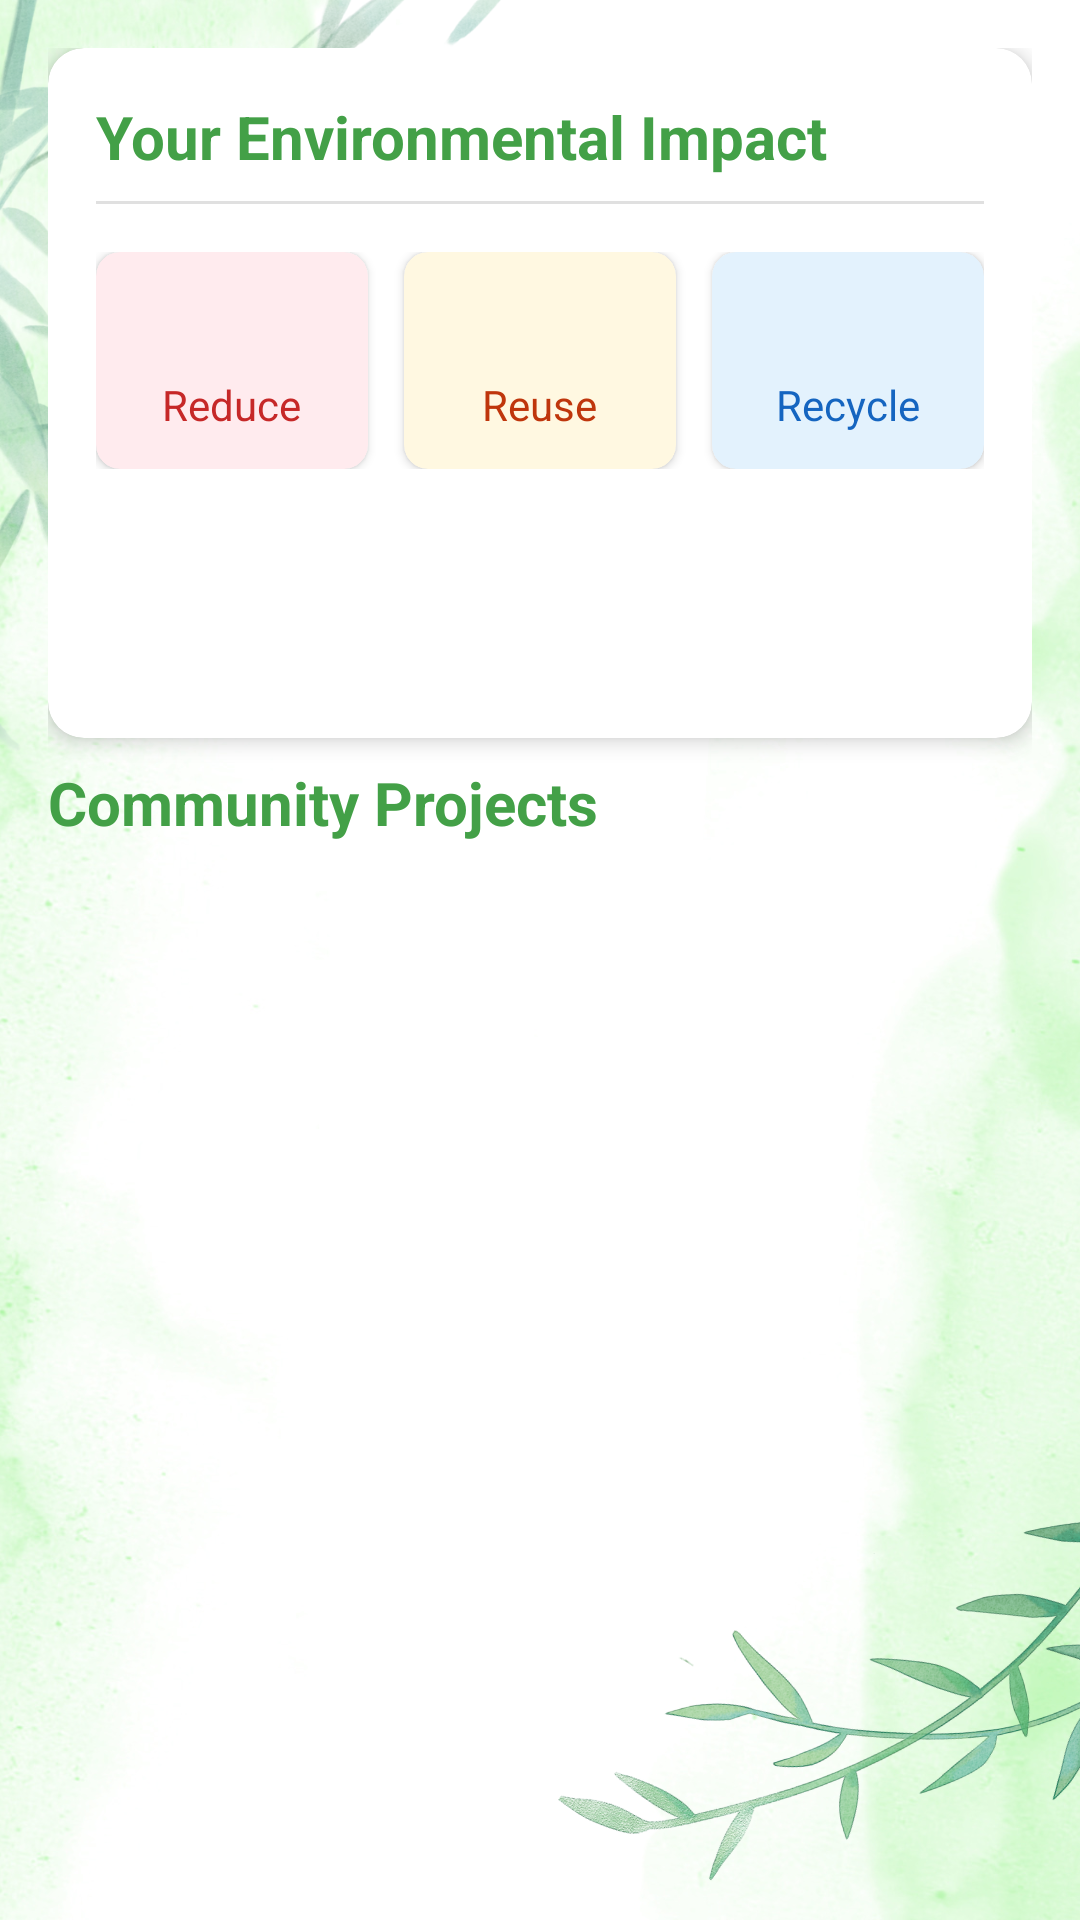

Write the Android layout XML for this screen, with the resource values it uses.
<!-- AndroidManifest.xml: application theme Theme.SUYT -->
<!-- res/layout/fragment_home.xml -->
<?xml version="1.0" encoding="utf-8"?>
<androidx.core.widget.NestedScrollView xmlns:android="http://schemas.android.com/apk/res/android"
    xmlns:app="http://schemas.android.com/apk/res-auto"
    android:layout_width="match_parent"
    android:layout_height="match_parent"
    android:fillViewport="true"
    android:background="@drawable/app_background">

    <androidx.constraintlayout.widget.ConstraintLayout
        android:layout_width="match_parent"
        android:layout_height="wrap_content"
        android:padding="16dp">

        <androidx.cardview.widget.CardView
            android:id="@+id/user_stats_card"
            android:layout_width="match_parent"
            android:layout_height="wrap_content"
            app:cardCornerRadius="12dp"
            app:cardElevation="4dp"
            android:layout_marginBottom="16dp"
            app:layout_constraintTop_toTopOf="parent">

            <LinearLayout
                android:layout_width="match_parent"
                android:layout_height="wrap_content"
                android:orientation="vertical"
                android:padding="16dp">

                <LinearLayout
                    android:layout_width="match_parent"
                    android:layout_height="wrap_content"
                    android:orientation="horizontal"
                    android:gravity="center_vertical"
                    android:paddingBottom="8dp">

                    <TextView
                        android:layout_width="wrap_content"
                        android:layout_height="wrap_content"
                        android:text="@string/your_impact"
                        android:textColor="#43A047"
                        android:textSize="20sp"
                        android:textStyle="bold" />

                    <View
                        android:layout_width="0dp"
                        android:layout_height="1dp"
                        android:layout_weight="1" />

                    <TextView
                        android:id="@+id/user_rank_text_view"
                        android:layout_width="wrap_content"
                        android:layout_height="wrap_content"
                        android:textStyle="bold"
                        android:textSize="16sp"
                        android:textColor="@color/colorAccent" />

                </LinearLayout>

                <View
                    android:layout_width="match_parent"
                    android:layout_height="1dp"
                    android:background="#E0E0E0"
                    android:layout_marginBottom="16dp" />

                <LinearLayout
                    android:layout_width="match_parent"
                    android:layout_height="wrap_content"
                    android:orientation="horizontal"
                    android:layout_marginBottom="20dp"
                    android:baselineAligned="false">

                    <androidx.cardview.widget.CardView
                        android:layout_width="0dp"
                        android:layout_height="wrap_content"
                        android:layout_weight="1"
                        android:layout_marginEnd="8dp"
                        app:cardCornerRadius="8dp"
                        app:cardBackgroundColor="#FFEBEE"
                        app:cardElevation="2dp">

                        <LinearLayout
                            android:layout_width="match_parent"
                            android:layout_height="wrap_content"
                            android:orientation="vertical"
                            android:gravity="center"
                            android:padding="12dp">

                            <TextView
                                android:id="@+id/reduce_points_text_view"
                                android:layout_width="wrap_content"
                                android:layout_height="wrap_content"
                                android:textSize="22sp"
                                android:textStyle="bold"
                                android:textColor="#D32F2F" />

                            <TextView
                                android:layout_width="wrap_content"
                                android:layout_height="wrap_content"
                                android:text="@string/reduce"
                                android:textColor="#C62828"
                                android:textSize="14sp" />
                        </LinearLayout>
                    </androidx.cardview.widget.CardView>

                    <androidx.cardview.widget.CardView
                        android:layout_width="0dp"
                        android:layout_height="wrap_content"
                        android:layout_weight="1"
                        android:layout_marginStart="4dp"
                        android:layout_marginEnd="4dp"
                        app:cardCornerRadius="8dp"
                        app:cardBackgroundColor="#FFF8E1"
                        app:cardElevation="2dp">

                        <LinearLayout
                            android:layout_width="match_parent"
                            android:layout_height="wrap_content"
                            android:orientation="vertical"
                            android:gravity="center"
                            android:padding="12dp">

                            <TextView
                                android:id="@+id/reuse_points_text_view"
                                android:layout_width="wrap_content"
                                android:layout_height="wrap_content"
                                android:textSize="22sp"
                                android:textStyle="bold"
                                android:textColor="#FFA000" />

                            <TextView
                                android:layout_width="wrap_content"
                                android:layout_height="wrap_content"
                                android:text="@string/reuse"
                                android:textColor="#BF360C"
                                android:textSize="14sp" />
                        </LinearLayout>
                    </androidx.cardview.widget.CardView>

                    <androidx.cardview.widget.CardView
                        android:layout_width="0dp"
                        android:layout_height="wrap_content"
                        android:layout_weight="1"
                        android:layout_marginStart="8dp"
                        app:cardCornerRadius="8dp"
                        app:cardBackgroundColor="#E3F2FD"
                        app:cardElevation="2dp">

                        <LinearLayout
                            android:layout_width="match_parent"
                            android:layout_height="wrap_content"
                            android:orientation="vertical"
                            android:gravity="center"
                            android:padding="12dp">

                            <TextView
                                android:id="@+id/recycle_points_text_view"
                                android:layout_width="wrap_content"
                                android:layout_height="wrap_content"
                                android:textSize="22sp"
                                android:textStyle="bold"
                                android:textColor="#1976D2" />

                            <TextView
                                android:layout_width="wrap_content"
                                android:layout_height="wrap_content"
                                android:text="@string/recycle"
                                android:textColor="#1565C0"
                                android:textSize="14sp" />
                        </LinearLayout>
                    </androidx.cardview.widget.CardView>
                </LinearLayout>

                <RelativeLayout
                    android:layout_width="match_parent"
                    android:layout_height="wrap_content"
                    android:layout_marginTop="16dp">

                    <TextView
                        android:id="@+id/quote_for_user_text_view"
                        android:layout_width="match_parent"
                        android:layout_height="wrap_content"
                        android:textSize="16sp"
                        android:textStyle="italic"
                        android:textColor="@color/colorAccent"
                        android:gravity="center"
                        android:padding="8dp"
                        android:background="@drawable/quote_background" />

                    <ProgressBar
                        android:id="@+id/quote_loading_progress"
                        android:layout_width="24dp"
                        android:layout_height="24dp"
                        android:layout_centerInParent="true"
                        android:indeterminateTint="@color/colorAccent"
                        android:visibility="gone" />

                </RelativeLayout>

            </LinearLayout>
        </androidx.cardview.widget.CardView>

        <LinearLayout
            android:id="@+id/community_header"
            android:layout_width="match_parent"
            android:layout_height="wrap_content"
            android:orientation="horizontal"
            android:gravity="center_vertical"
            android:layout_marginTop="8dp"
            android:layout_marginBottom="12dp"
            app:layout_constraintTop_toBottomOf="@id/user_stats_card">

            <TextView
                android:layout_width="wrap_content"
                android:layout_height="wrap_content"
                android:text="@string/community_projects"
                android:textColor="#43A047"
                android:textSize="20sp"
                android:textStyle="bold" />

            <View
                android:layout_width="0dp"
                android:layout_height="1dp"
                android:layout_weight="1" />

        </LinearLayout>

        <androidx.recyclerview.widget.RecyclerView
            android:id="@+id/recycler_view"
            android:layout_width="match_parent"
            android:layout_height="wrap_content"
            android:clipToPadding="false"
            android:nestedScrollingEnabled="false"
            android:paddingBottom="16dp"
            android:scrollbars="vertical"
            app:layout_constraintTop_toBottomOf="@+id/community_header"
            app:layout_constraintStart_toStartOf="parent"
            app:layout_constraintEnd_toEndOf="parent" />

    </androidx.constraintlayout.widget.ConstraintLayout>
</androidx.core.widget.NestedScrollView>
<!-- resources referenced by this layout -->
<resources>
  <color name="colorAccent">#2196F3</color>
  <!-- drawable app_background: png bitmap (drawable, 863102 bytes) -->
  <string name="community_projects">Community Projects</string>
  <string name="recycle">Recycle</string>
  <string name="reduce">Reduce</string>
  <string name="reuse">Reuse</string>
  <string name="your_impact">Your Environmental Impact</string>
  <style name="Theme.SUYT" parent="Theme.MaterialComponents.DayNight.NoActionBar">
          <item name="colorPrimary">@color/colorPrimary</item>
          <item name="colorPrimaryVariant">@color/colorPrimaryDark</item>
          <item name="colorOnPrimary">@android:color/white</item>
          <item name="colorSecondary">@color/colorAccent</item>
          <item name="colorSecondaryVariant">@color/colorAccent</item>
          <item name="colorOnSecondary">@android:color/black</item>
          <item name="android:statusBarColor">?attr/colorPrimaryVariant</item>
          <item name="android:windowBackground">@drawable/app_background</item>
          <item name="android:windowSoftInputMode">adjustResize</item>
  
          <item name="android:textColorPrimary">@color/textColorPrimary</item>
          <item name="android:textColorSecondary">@color/textColorSecondary</item>
  
      </style>
  <color name="colorPrimary">#4CAF50</color>
  <color name="colorPrimaryDark">#388E3C</color>
  <color name="textColorPrimary">#212121</color>
  <color name="textColorSecondary">#757575</color>
</resources>
